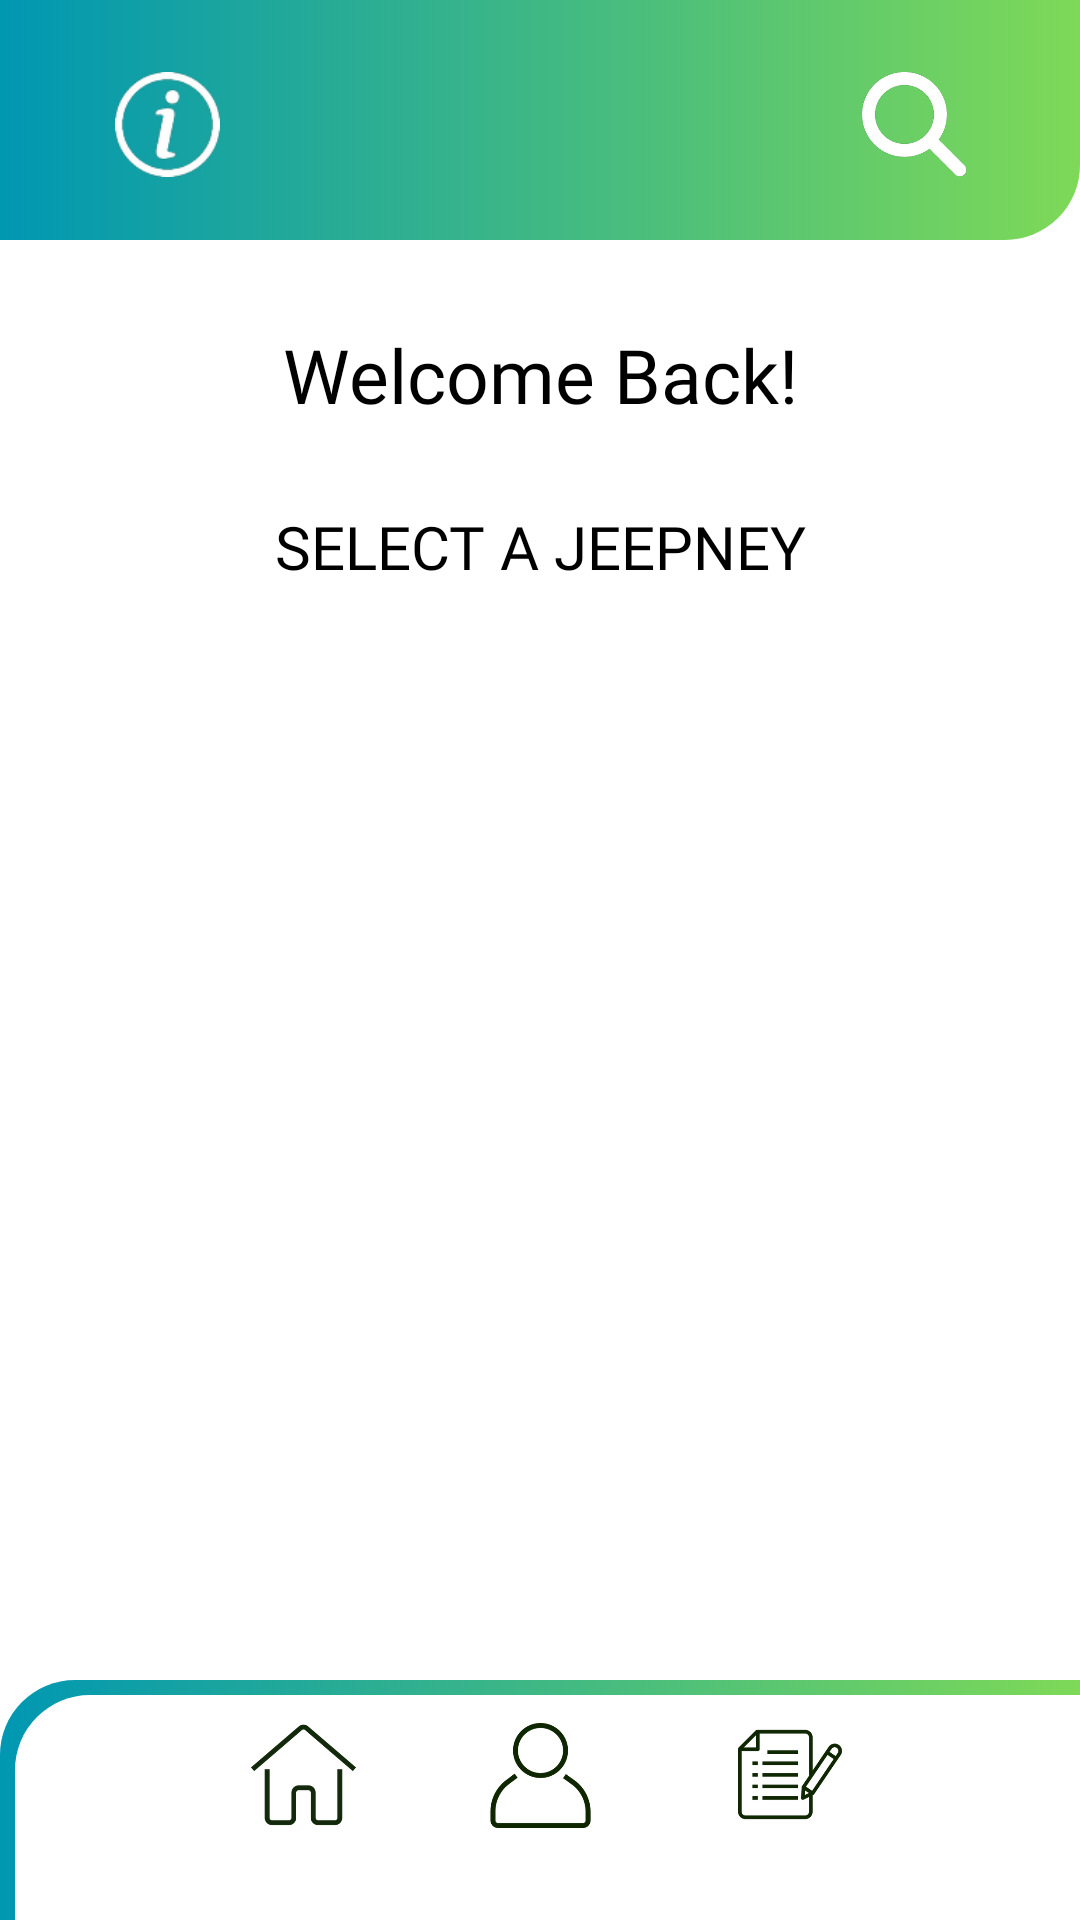

Reconstruct the res/layout file that produces this screen, plus the resources it refers to.
<!-- AndroidManifest.xml: application theme Theme.LE_Project -->
<!-- res/layout/activity_main_frame.xml -->
<?xml version="1.0" encoding="utf-8"?>
<androidx.constraintlayout.widget.ConstraintLayout xmlns:android="http://schemas.android.com/apk/res/android"
    xmlns:app="http://schemas.android.com/apk/res-auto"
    xmlns:tools="http://schemas.android.com/tools"
    android:layout_width="match_parent"
    android:layout_height="match_parent"
    android:background="#FFFFFF"
    tools:context=".MainFrame">

    <ImageView
        android:id="@+id/main_bg1"
        android:layout_width="match_parent"
        android:layout_height="80dp"
        app:layout_constraintEnd_toEndOf="parent"
        app:layout_constraintStart_toStartOf="parent"
        app:layout_constraintTop_toTopOf="parent"
        app:srcCompat="@drawable/gradient1_top_box" />

    <ImageButton
        android:id="@+id/search_button"
        android:layout_width="35dp"
        android:layout_height="35dp"
        android:background="@drawable/search_icon"
        app:layout_constraintBottom_toBottomOf="@+id/main_bg1"
        app:layout_constraintEnd_toEndOf="@+id/main_bg1"
        app:layout_constraintHorizontal_bias="0.884"
        app:layout_constraintStart_toStartOf="@+id/main_bg1"
        app:layout_constraintTop_toTopOf="@+id/main_bg1"
        app:layout_constraintVertical_bias="0.536" />

    <ImageButton
        android:id="@+id/main_about_button"
        android:layout_width="35dp"
        android:layout_height="35dp"
        android:background="@drawable/about"
        app:layout_constraintBottom_toBottomOf="@+id/main_bg1"
        app:layout_constraintEnd_toEndOf="@+id/main_bg1"
        app:layout_constraintHorizontal_bias="0.118"
        app:layout_constraintStart_toStartOf="@+id/main_bg1"
        app:layout_constraintTop_toTopOf="@+id/main_bg1"
        app:layout_constraintVertical_bias="0.536" />

    <ScrollView
        android:id="@+id/scrollView2"
        android:layout_width="match_parent"
        android:layout_height="620dp"
        android:overScrollMode="never"
        android:scrollbars="vertical"
        app:layout_constraintBottom_toTopOf="@+id/imageView2"
        app:layout_constraintEnd_toEndOf="parent"
        app:layout_constraintHorizontal_bias="0.0"
        app:layout_constraintStart_toStartOf="parent"
        app:layout_constraintTop_toBottomOf="@+id/main_bg1"
        app:layout_constraintVertical_bias="0.0">

        <LinearLayout
            android:id="@+id/linear_layout"
            android:layout_width="match_parent"
            android:layout_height="wrap_content"
            android:orientation="vertical"
            android:padding="25dp">

            <RelativeLayout
                android:layout_width="wrap_content"
                android:layout_height="114dp"
                android:padding="3dp">

                <TextView
                    android:id="@+id/textView4"
                    android:layout_width="wrap_content"
                    android:layout_height="wrap_content"
                    android:layout_alignParentStart="true"
                    android:layout_alignParentTop="true"
                    android:layout_alignParentEnd="true"
                    android:layout_marginStart="30dp"
                    android:layout_marginTop="0dp"
                    android:layout_marginEnd="30dp"
                    android:fontFamily="@font/glacial_bold"
                    android:gravity="center"
                    android:text="Welcome Back!"
                    android:textColor="#000000"
                    android:textSize="25sp" />

                <TextView
                    android:id="@+id/textView5"
                    android:layout_width="336dp"
                    android:layout_height="wrap_content"
                    android:layout_below="@+id/textView4"
                    android:layout_alignParentStart="true"
                    android:layout_alignParentEnd="true"
                    android:layout_marginStart="30dp"
                    android:layout_marginTop="27dp"
                    android:layout_marginEnd="30dp"
                    android:fontFamily="@font/glacial_bold"
                    android:gravity="center"
                    android:text="Select a Jeepney"
                    android:textAllCaps="true"
                    android:textColor="#000000"
                    android:textSize="20sp" />

            </RelativeLayout>

        </LinearLayout>
    </ScrollView>

    <ImageView
        android:id="@+id/imageView2"
        android:layout_width="match_parent"
        android:layout_height="80dp"
        android:background="@drawable/gradient1_bot_box"
        app:layout_constraintBottom_toBottomOf="parent"
        app:layout_constraintEnd_toEndOf="parent"
        app:layout_constraintStart_toStartOf="parent" />

    <ImageView
        android:id="@+id/imageView3"
        android:layout_width="match_parent"
        android:layout_height="75dp"
        android:layout_marginStart="5dp"
        app:layout_constraintBottom_toBottomOf="@+id/imageView2"
        app:layout_constraintEnd_toEndOf="@+id/imageView2"
        app:layout_constraintHorizontal_bias="0.0"
        app:layout_constraintStart_toStartOf="@+id/imageView2"
        app:layout_constraintTop_toTopOf="@+id/imageView2"
        app:layout_constraintVertical_bias="1.0"
        app:srcCompat="@drawable/white_bot_box" />

    <ImageButton
        android:id="@+id/main_frame_home_button"
        android:layout_width="35dp"
        android:layout_height="35dp"
        android:background="@drawable/home_icon"
        app:layout_constraintBottom_toBottomOf="@+id/imageView3"
        app:layout_constraintEnd_toEndOf="@+id/imageView3"
        app:layout_constraintHorizontal_bias="0.246"
        app:layout_constraintStart_toStartOf="@+id/imageView3"
        app:layout_constraintTop_toTopOf="@+id/imageView3"
        app:layout_constraintVertical_bias="0.229" />

    <ImageButton
        android:id="@+id/main_frame_user_button"
        android:layout_width="35dp"
        android:layout_height="35dp"
        android:background="@drawable/account_icon"
        app:layout_constraintBottom_toBottomOf="parent"
        app:layout_constraintEnd_toEndOf="parent"
        app:layout_constraintStart_toStartOf="parent"
        app:layout_constraintTop_toTopOf="@id/imageView3"
        app:layout_constraintVertical_bias="0.23" />

    <ImageButton
        android:id="@+id/main_frame_history_button"
        android:layout_width="35dp"
        android:layout_height="35dp"
        android:background="@drawable/fare_record"
        app:layout_constraintBottom_toBottomOf="@+id/imageView3"
        app:layout_constraintEnd_toEndOf="@+id/imageView3"
        app:layout_constraintHorizontal_bias="0.753"
        app:layout_constraintStart_toStartOf="@+id/imageView3"
        app:layout_constraintTop_toTopOf="@+id/imageView3"
        app:layout_constraintVertical_bias="0.229" />


</androidx.constraintlayout.widget.ConstraintLayout>
<!-- resources referenced by this layout -->
<resources>
  <!-- drawable about: png bitmap (drawable-hdpi, 2331 bytes) -->
  <!-- drawable account_icon: png bitmap (drawable-hdpi, 6678 bytes) -->
  <!-- drawable fare_record: png bitmap (drawable-hdpi, 5917 bytes) -->
  <!-- drawable gradient1_bot_box (drawable) -->
  <?xml version="1.0" encoding="utf-8"?>
  <selector xmlns:android="http://schemas.android.com/apk/res/android">
      <item>
          <shape android:shape="rectangle">
              <gradient
                  android:angle="0"
                  android:startColor="@color/grad_blue"
                  android:endColor="@color/grad_green"
                  android:type="linear"
                  />
              <corners android:topLeftRadius="25dp"/>
          </shape>
      </item>
  </selector>
  <!-- drawable gradient1_top_box (drawable) -->
  <?xml version="1.0" encoding="utf-8"?>
  <selector xmlns:android="http://schemas.android.com/apk/res/android">
      <item>
          <shape android:shape="rectangle">
              <gradient
                  android:angle="0"
                  android:startColor="@color/grad_blue"
                  android:endColor="@color/grad_green"
                  android:type="linear"
                  />
              <corners android:bottomRightRadius="25dp"/>
          </shape>
      </item>
  </selector>
  <!-- drawable home_icon: png bitmap (drawable-hdpi, 5319 bytes) -->
  <!-- drawable search_icon: png bitmap (drawable-hdpi, 7112 bytes) -->
  <!-- drawable white_bot_box (drawable) -->
  <?xml version="1.0" encoding="utf-8"?>
  <selector xmlns:android="http://schemas.android.com/apk/res/android">
      <item>
          <shape android:shape="rectangle">
              <solid android:color="@color/white"/>
              <corners android:topLeftRadius="25dp"/>
          </shape>
      </item>
  </selector>
  <style name="Theme.LE_Project" parent="Base.Theme.LE_Project" />
  <color name="grad_blue">#0097B2</color>
  <color name="grad_green">#7ED957</color>
  <color name="white">#FFFFFFFF</color>
  <style name="Base.Theme.LE_Project" parent="Theme.Material3.DayNight.NoActionBar">
          
          
      </style>
</resources>
